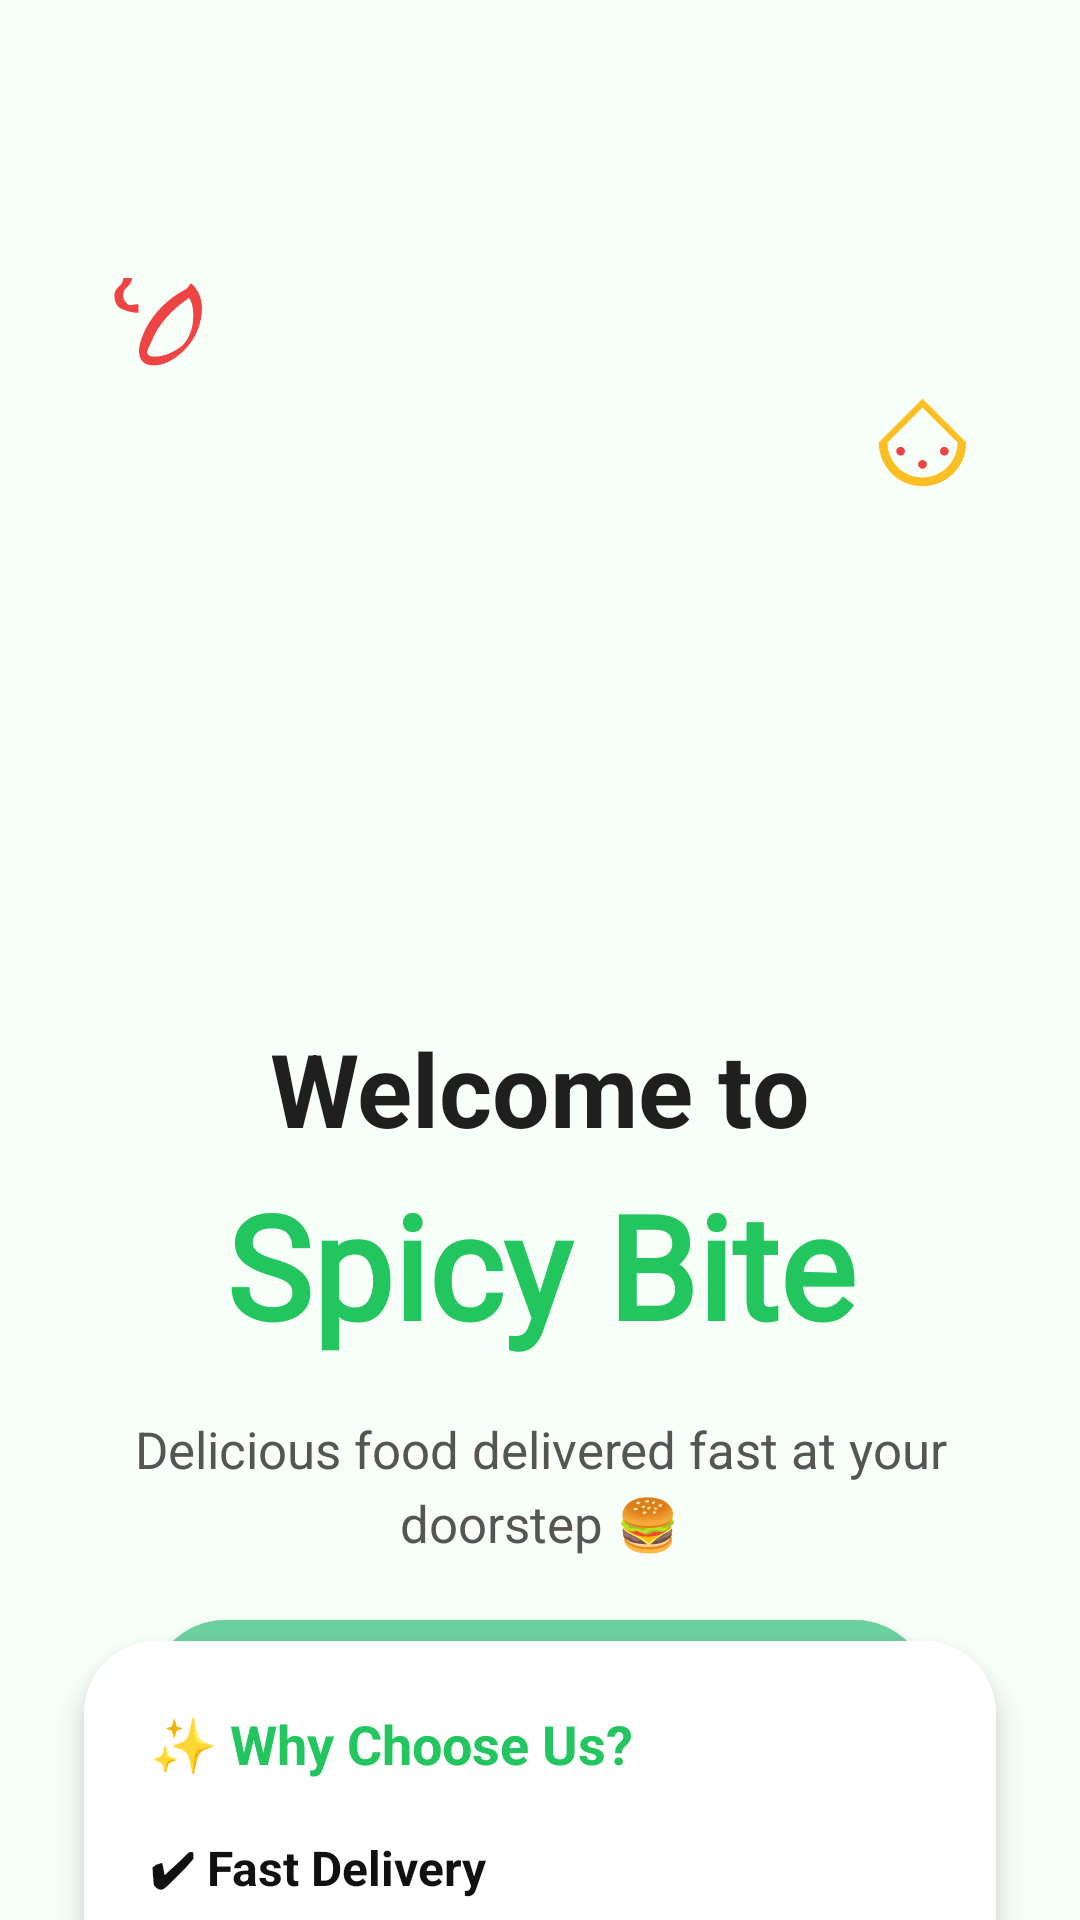

Layout XML and referenced resources for this Android screen:
<!-- AndroidManifest.xml: application theme Theme.SpicyBite -->
<!-- res/layout/activity_start.xml -->
<?xml version="1.0" encoding="utf-8"?>
<androidx.constraintlayout.widget.ConstraintLayout
    xmlns:android="http://schemas.android.com/apk/res/android"
    xmlns:app="http://schemas.android.com/apk/res-auto"
    android:id="@+id/main"
    android:layout_width="match_parent"
    android:layout_height="match_parent"
    android:background="#F8FFF9">

    
    <View
        android:id="@+id/topCircle"
        android:layout_width="320dp"
        android:layout_height="320dp"
        android:background="@drawable/top_green_circle"
        app:layout_constraintTop_toTopOf="parent"
        app:layout_constraintStart_toStartOf="parent"
        app:layout_constraintEnd_toEndOf="parent"/>

    
    <ImageView
        android:id="@+id/imgFood"
        android:layout_width="300dp"
        android:layout_height="300dp"
        android:layout_marginTop="40dp"
        android:contentDescription="Food"
        android:scaleType="fitCenter"
        android:src="@drawable/burrgar"
        app:layout_constraintTop_toTopOf="parent"
        app:layout_constraintStart_toStartOf="parent"
        app:layout_constraintEnd_toEndOf="parent"/>

    

    <ImageView
        android:id="@+id/chilli"
        android:layout_width="35dp"
        android:layout_height="35dp"
        android:layout_marginTop="90dp"
        android:layout_marginStart="35dp"
        android:src="@drawable/chilli"
        app:layout_constraintTop_toTopOf="parent"
        app:layout_constraintStart_toStartOf="parent"/>

    <ImageView
        android:id="@+id/pizza"
        android:layout_width="35dp"
        android:layout_height="35dp"
        android:layout_marginTop="130dp"
        android:layout_marginEnd="35dp"
        android:src="@drawable/pizza_icon"
        app:layout_constraintTop_toTopOf="parent"
        app:layout_constraintEnd_toEndOf="parent"/>

    
    <TextView
        android:id="@+id/txtWelcome"
        android:layout_width="wrap_content"
        android:layout_height="wrap_content"
        android:text="Welcome to"
        android:textColor="#1F1F1F"
        android:textSize="34sp"
        android:textStyle="bold"
        app:layout_constraintTop_toBottomOf="@id/imgFood"
        app:layout_constraintStart_toStartOf="parent"
        app:layout_constraintEnd_toEndOf="parent"/>

    <TextView
        android:id="@+id/txtAppName"
        android:layout_width="wrap_content"
        android:layout_height="wrap_content"
        android:layout_marginTop="4dp"
        android:fontFamily="@font/yeonsung_regular"
        android:text="Spicy Bite"
        android:textColor="#22C55E"
        android:textSize="48sp"
        android:textStyle="bold"
        app:layout_constraintTop_toBottomOf="@id/txtWelcome"
        app:layout_constraintStart_toStartOf="parent"
        app:layout_constraintEnd_toEndOf="parent"/>

    
    <TextView
        android:id="@+id/txtSub"
        android:layout_width="0dp"
        android:layout_height="wrap_content"
        android:layout_marginStart="40dp"
        android:layout_marginTop="18dp"
        android:layout_marginEnd="40dp"
        android:gravity="center"
        android:lineSpacingExtra="5dp"
        android:text="Delicious food delivered fast at your doorstep 🍔"
        android:textColor="#555555"
        android:textSize="17sp"
        app:layout_constraintTop_toBottomOf="@id/txtAppName"
        app:layout_constraintStart_toStartOf="parent"
        app:layout_constraintEnd_toEndOf="parent"/>

    
    <androidx.cardview.widget.CardView
        android:id="@+id/featureCard"
        android:layout_width="0dp"
        android:layout_height="wrap_content"
        android:layout_marginStart="28dp"
        android:layout_marginTop="28dp"
        android:layout_marginEnd="28dp"
        app:cardCornerRadius="24dp"
        app:cardElevation="6dp"
        app:layout_constraintTop_toBottomOf="@id/txtSub"
        app:layout_constraintStart_toStartOf="parent"
        app:layout_constraintEnd_toEndOf="parent">

        <LinearLayout
            android:layout_width="match_parent"
            android:layout_height="wrap_content"
            android:orientation="vertical"
            android:padding="22dp"
            android:background="#FFFFFF">

            <TextView
                android:layout_width="wrap_content"
                android:layout_height="wrap_content"
                android:text="✨ Why Choose Us?"
                android:textColor="#22C55E"
                android:textSize="18sp"
                android:textStyle="bold"/>

            <TextView
                android:layout_width="wrap_content"
                android:layout_height="wrap_content"
                android:layout_marginTop="18dp"
                android:text="✔ Fast Delivery"
                android:textColor="#111111"
                android:textSize="16sp"
                android:textStyle="bold"/>

            <TextView
                android:layout_width="wrap_content"
                android:layout_height="wrap_content"
                android:text="✔ Fresh and Hygienic Food"
                android:textColor="#111111"
                android:textSize="16sp"
                android:textStyle="bold"
                android:layout_marginTop="12dp"/>

            <TextView
                android:layout_width="wrap_content"
                android:layout_height="wrap_content"
                android:text="✔ Easy Online Ordering"
                android:textColor="#111111"
                android:textSize="16sp"
                android:textStyle="bold"
                android:layout_marginTop="12dp"/>

        </LinearLayout>

    </androidx.cardview.widget.CardView>

    
    <androidx.appcompat.widget.AppCompatButton
        android:id="@+id/btnNext"
        android:layout_width="260dp"
        android:layout_height="60dp"
        android:layout_marginBottom="40dp"
        android:background="@drawable/greenbuttongradient"
        android:backgroundTint="@null"
        android:text="Next"
        android:textAllCaps="false"
        android:textColor="#FFFFFF"
        android:textSize="20sp"
        android:textStyle="bold"
        app:layout_constraintBottom_toBottomOf="parent"
        app:layout_constraintStart_toStartOf="parent"
        app:layout_constraintEnd_toEndOf="parent"/>

</androidx.constraintlayout.widget.ConstraintLayout>
<!-- resources referenced by this layout -->
<resources>
  <!-- drawable chilli (drawable) -->
  <?xml version="1.0" encoding="utf-8"?>
  <vector xmlns:android="http://schemas.android.com/apk/res/android"
      android:width="24dp"
      android:height="24dp"
      android:viewportWidth="24"
      android:viewportHeight="24">
      <path
          android:fillColor="#EF4444"
          android:pathData="M19.66,3L18.66,4.3C13.66,6.8 9.66,11.3 8.16,16.3C7.66,17.8 7.66,19.3 8.16,20.3C8.66,21.3 9.66,21.8 11.16,21.8C13.66,21.8 16.16,20.3 18.16,18.3C20.66,15.8 22.16,12.3 22.16,8.8C22.16,6.3 21.16,4.3 19.66,3ZM11.16,19.8C10.16,19.8 9.66,19.3 9.66,18.8C9.66,18.3 10.16,17.3 10.66,16.3C12.16,12.3 15.66,8.8 18.66,6.8L19.16,6.3C20.16,7.8 20.16,9.3 20.16,10.8C20.16,13.3 19.16,15.8 17.66,17.3C15.66,18.8 13.66,19.8 11.16,19.8ZM5.16,7.8C4.66,7.3 4.16,6.8 4.16,5.8C4.16,4.8 4.66,4.3 5.16,3.8C5.66,3.3 6.16,2.8 6.16,1.8L4.16,1.8C4.16,2.8 3.66,3.3 3.16,3.8C2.66,4.3 2.16,4.8 2.16,5.8C2.16,7.3 2.66,8.3 3.66,8.8C4.66,9.3 6.16,9.8 7.66,9.8L7.66,7.8C6.66,7.8 5.66,8.3 5.16,7.8Z"/>
  </vector>
  <!-- drawable greenbuttongradient (drawable) -->
  <?xml version="1.0" encoding="utf-8"?>
  <shape xmlns:android="http://schemas.android.com/apk/res/android"
      android:shape="rectangle">
      <solid android:color="#6CCF9E"/>
      <corners android:radius="25dp"/>
  </shape>
  <!-- drawable pizza_icon (drawable) -->
  <?xml version="1.0" encoding="utf-8"?>
  <vector xmlns:android="http://schemas.android.com/apk/res/android"
      android:width="24dp"
      android:height="24dp"
      android:viewportWidth="24"
      android:viewportHeight="24">
      <path
          android:fillColor="#FBBF24"
          android:pathData="M12,2L2,12C2,17.52 6.48,22 12,22C17.52,22 22,17.52 22,12L12,2ZM12,20C7.58,20 4,16.42 4,12L12,4L20,12C20,16.42 16.42,20 12,20Z"/>
      <path
          android:fillColor="#EF4444"
          android:pathData="M7,14m-1,0a1,1 0,1 1,2 0a1,1 0,1 1,-2 0"/>
      <path
          android:fillColor="#EF4444"
          android:pathData="M12,17m-1,0a1,1 0,1 1,2 0a1,1 0,1 1,-2 0"/>
      <path
          android:fillColor="#EF4444"
          android:pathData="M17,14m-1,0a1,1 0,1 1,2 0a1,1 0,1 1,-2 0"/>
  </vector>
  <style name="Theme.SpicyBite" parent="Theme.MaterialComponents.DayNight.NoActionBar">
      <item name="colorPrimary">@color/endColor</item>
      <item name="colorPrimaryVariant">@color/endColor</item>
      <item name="colorOnPrimary">@android:color/white</item>
      </style>
  <color name="endColor">#15BE77</color>
</resources>
